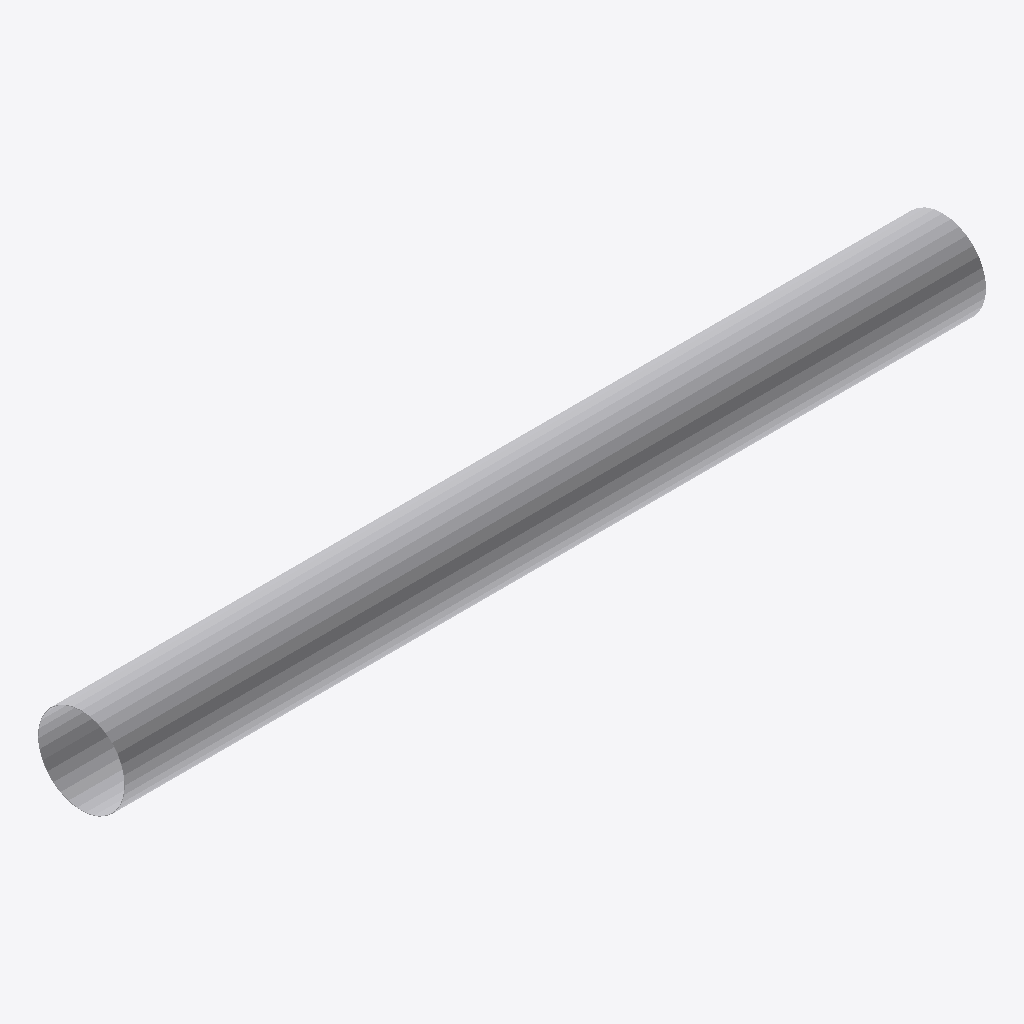
Isometric view of an IFC building model (IFC-SPF (STEP), schema IFC4, length unit millimetre), seen from the south-west, elements coloured by IFC class: 1 other element (light grey).
Extent 2.0 m × 0.2 m × 0.2 m (x, y, z). Elements (1): 1 IfcBuildingElementProxy.

HEADER;
FILE_DESCRIPTION((''),'2;1');
FILE_NAME('','2024-09-23T09:24:54',(''),(''),'Processor version 5.1.0.0','Xbim.IO.MemoryModel','');
FILE_SCHEMA(('IFC4'));
ENDSEC;
DATA;
#1=IFCPROJECT('38JUB7L3b86BF8O0k35qrg',#2,'Project',$,$,$,$,(#19,#22,#23),#7);
#44=IFCBUILDINGELEMENTPROXY('3PEEyAKYf3fO5IlIjz7qcs',#2,'Графика',$,$,#48,#45,$,$);
ENDSEC;
